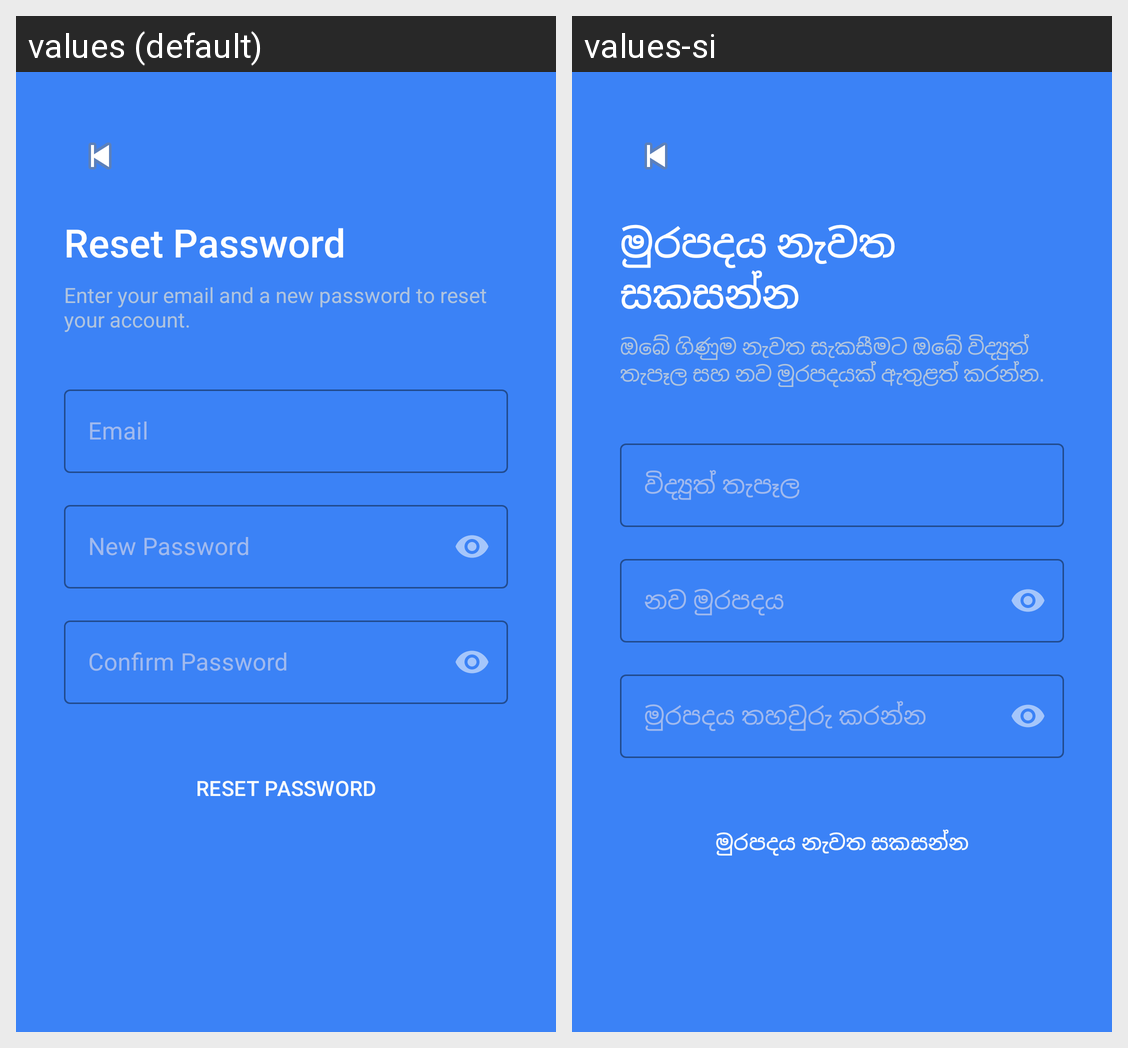

This grid shows one Android layout under two languages. Give, for every string resource on the screen, its name, the default text and each shown locale's text.
Android screen res/layout/activity_forgot_password.xml rendered under 2 locales, left to right: values (default), values-si. Device: Nexus 5 (rendered at 1080×1920; each locale shown at half size, 540×960, under a caption strip naming it); theme Theme.CultureSync.
Strings drawn on this screen, with the default value and each locale's value (text and hints the layout hard-codes, and strings that could not be matched under every locale, appear in the picture but are not listed):

title_forgot_password
  values: Reset Password
  values-si: මුරපදය නැවත සකසන්න

msg_forgot_password_desc
  values: Enter your email and a new password to reset your account.
  values-si: ඔබේ ගිණුම නැවත සැකසීමට ඔබේ විද්‍යුත් තැපෑල සහ නව මුරපදයක් ඇතුළත් කරන්න.

hint_email
  values: Email
  values-si: විද්‍යුත් තැපෑල

hint_new_password
  values: New Password
  values-si: නව මුරපදය

hint_confirm_password
  values: Confirm Password
  values-si: මුරපදය තහවුරු කරන්න

btn_reset_password
  values: RESET PASSWORD
  values-si: මුරපදය නැවත සකසන්න
